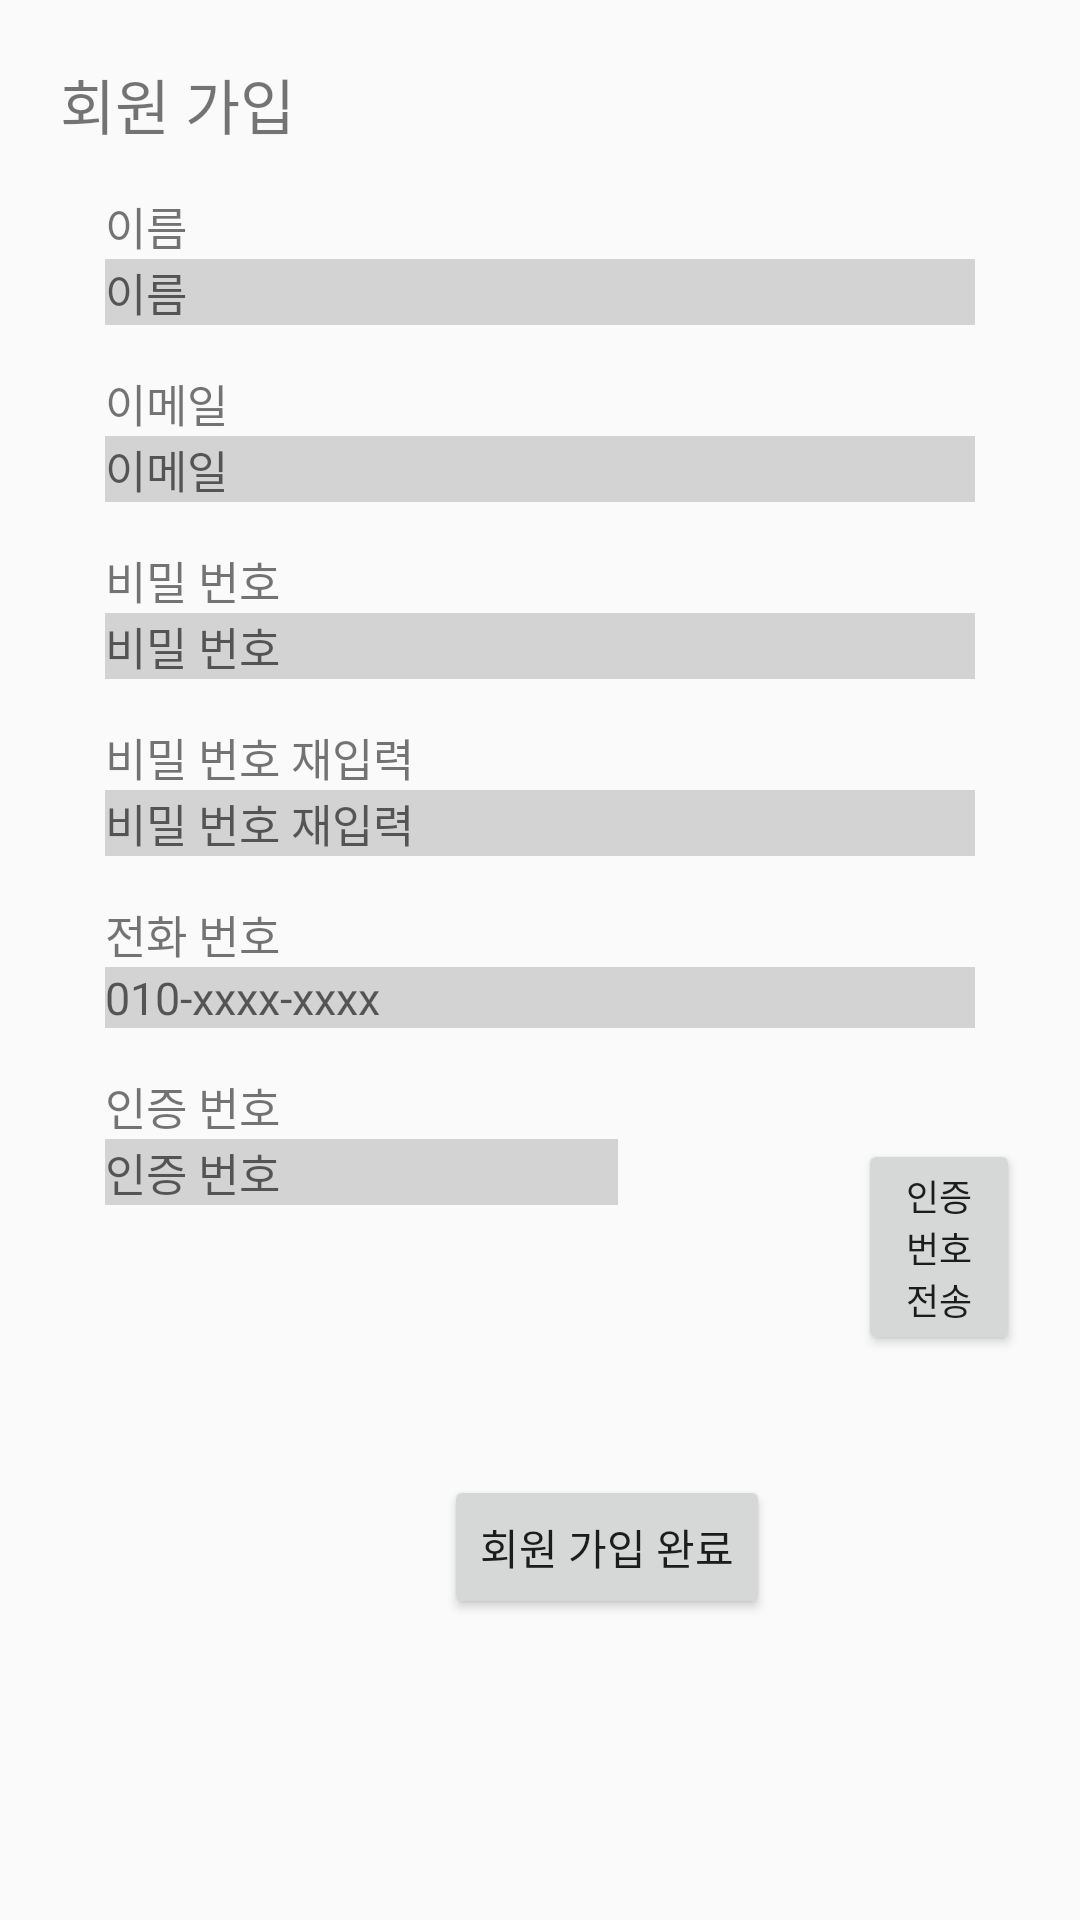

Produce the Android XML layout that renders to this screen, including the resource entries it uses.
<!-- AndroidManifest.xml: application theme AppTheme -->
<!-- res/layout/activity_sign_up_input.xml -->
<?xml version="1.0" encoding="utf-8"?>
<androidx.constraintlayout.widget.ConstraintLayout xmlns:android="http://schemas.android.com/apk/res/android"
    xmlns:app="http://schemas.android.com/apk/res-auto"
    xmlns:tools="http://schemas.android.com/tools"
    android:layout_width="match_parent"
    android:layout_height="match_parent"
    android:layout_gravity="center_horizontal"
    tools:context=".SignUp_input">

    <TextView
        android:id="@+id/content"
        android:layout_width="wrap_content"
        android:layout_height="wrap_content"
        android:layout_marginLeft="20dp"
        android:layout_marginTop="20dp"
        android:text="@string/signup"
        android:textSize="20sp"
        app:layout_constraintStart_toStartOf="parent"
        app:layout_constraintTop_toTopOf="parent"
        android:layout_marginStart="20dp" />

    <ScrollView
        android:id="@+id/scrollView3"
        android:layout_width="0dp"
        android:layout_height="wrap_content"
        android:layout_marginStart="20dp"
        android:layout_marginLeft="20dp"
        android:layout_marginEnd="20dp"
        android:layout_marginRight="20dp"
        android:orientation="vertical"
        app:layout_constraintEnd_toEndOf="parent"
        app:layout_constraintStart_toStartOf="parent"
        app:layout_constraintTop_toBottomOf="@+id/content">

        <LinearLayout
            android:layout_width="match_parent"
            android:layout_height="wrap_content"
            android:orientation="vertical">

            <TextView
                android:layout_width="wrap_content"
                android:layout_height="wrap_content"
                android:layout_marginLeft="15dp"
                android:layout_marginTop="15dp"
                android:text="@string/signup_name"
                android:textSize="15sp"
                android:layout_marginStart="15dp" />

            <EditText
                android:id="@+id/et_name"
                android:layout_width="match_parent"
                android:layout_height="wrap_content"
                android:layout_marginLeft="15dp"
                android:layout_marginRight="15dp"
                android:background="#D3D3D3"
                android:hint="@string/signup_name"
                android:textSize="15sp"
                android:inputType="text"
                android:autofillHints="@string/signup_name"/>

            <TextView
                android:layout_width="wrap_content"
                android:layout_height="wrap_content"
                android:layout_marginLeft="15dp"
                android:layout_marginTop="15dp"
                android:text="@string/signup_email"
                android:textSize="15sp"
                android:layout_marginStart="15dp" />

            <EditText
                android:id="@+id/et_email"
                android:layout_width="match_parent"
                android:layout_height="wrap_content"
                android:layout_marginLeft="15dp"
                android:layout_marginRight="15dp"
                android:background="#D3D3D3"
                android:hint="@string/signup_email"
                android:textSize="15sp"
                android:inputType="textEmailAddress" />






















            <TextView
                android:layout_width="wrap_content"
                android:layout_height="wrap_content"
                android:layout_marginLeft="15dp"
                android:layout_marginTop="15dp"
                android:text="@string/signup_pw"
                android:textSize="15sp"
                android:layout_marginStart="15dp" />

            <EditText
                android:id="@+id/et_pw"
                android:layout_width="match_parent"
                android:layout_height="wrap_content"
                android:layout_marginLeft="15dp"
                android:layout_marginRight="15dp"
                android:background="#D3D3D3"
                android:hint="@string/signup_pw"
                android:textSize="15sp"
                android:inputType="text" />

            <TextView
                android:layout_width="wrap_content"
                android:layout_height="wrap_content"
                android:layout_marginLeft="15dp"
                android:layout_marginTop="15dp"
                android:text="@string/signup_re_pw"
                android:textSize="15sp"
                android:layout_marginStart="15dp" />

            <EditText
                android:id="@+id/et_re_pw"
                android:layout_width="match_parent"
                android:layout_height="wrap_content"
                android:layout_marginLeft="15dp"
                android:layout_marginRight="15dp"
                android:background="#D3D3D3"
                android:hint="@string/signup_re_pw"
                android:textSize="15sp"
                android:inputType="text" />























            <TextView
                android:layout_width="wrap_content"
                android:layout_height="wrap_content"
                android:layout_marginLeft="15dp"
                android:layout_marginTop="15dp"
                android:text="@string/signup_phone"
                android:textSize="15sp"
                android:layout_marginStart="15dp" />

            <EditText
                android:id="@+id/et_phone"
                android:layout_width="match_parent"
                android:layout_height="wrap_content"
                android:layout_marginLeft="15dp"
                android:layout_marginRight="15dp"
                android:background="#D3D3D3"
                android:hint="@string/signup_phone_format"
                android:textSize="15sp"
                android:inputType="phone"
                android:digits="0123456789-"/>

            <TextView
                android:layout_width="wrap_content"
                android:layout_height="wrap_content"
                android:layout_marginLeft="15dp"
                android:layout_marginTop="15dp"
                android:text="@string/signup_authCode"
                android:textSize="15sp"
                android:layout_marginStart="15dp" />

            <RelativeLayout
                android:layout_width="match_parent"
                android:layout_height="wrap_content"
                android:orientation="horizontal">

                <EditText
                    android:id="@+id/et_authCode"
                    android:layout_width="171dp"
                    android:layout_height="wrap_content"
                    android:layout_marginLeft="15dp"
                    android:layout_marginRight="100dp"
                    android:background="#D3D3D3"
                    android:hint="@string/signup_authCode"
                    android:textSize="15sp"
                    android:layout_marginStart="15dp"
                    android:layout_marginEnd="80dp"
                    android:inputType="text" />

                <android.widget.Button
                    android:id="@+id/btn_send_code"
                    android:layout_width="wrap_content"
                    android:layout_height="wrap_content"
                    android:layout_toRightOf="@+id/et_authCode"
                    android:text="@string/signup_send_phoneNum"
                    android:textSize="12sp"
                    android:layout_toEndOf="@+id/et_authCode" />

            </RelativeLayout>

        </LinearLayout>

    </ScrollView>

    <android.widget.Button
        android:id="@+id/btn_fin_signup"
        android:layout_width="wrap_content"
        android:layout_height="wrap_content"
        android:layout_marginStart="148dp"
        android:layout_marginLeft="148dp"
        android:layout_marginTop="40dp"
        android:text="@string/signup_fin"
        app:layout_constraintStart_toStartOf="parent"
        app:layout_constraintTop_toBottomOf="@+id/scrollView3" />


</androidx.constraintlayout.widget.ConstraintLayout>
<!-- resources referenced by this layout -->
<resources>
  <string name="signup">회원 가입</string>
  <string name="signup_ID">ID</string>
  <string name="signup_authCode">인증 번호</string>
  <string name="signup_birth">생년월일</string>
  <string name="signup_email">이메일</string>
  <string name="signup_fin">회원 가입 완료</string>
  <string name="signup_name">이름</string>
  <string name="signup_phone">전화 번호</string>
  <string name="signup_phone_format">010-xxxx-xxxx</string>
  <string name="signup_pw">비밀 번호</string>
  <string name="signup_re_pw">비밀 번호 재입력</string>
  <string name="signup_send_phoneNum">인증 번호 전송</string>
  <style name="AppTheme" parent="Theme.AppCompat.Light.DarkActionBar">
          
          <item name="windowActionBar">false</item>
          <item name="windowNoTitle">true</item>
      </style>
</resources>
